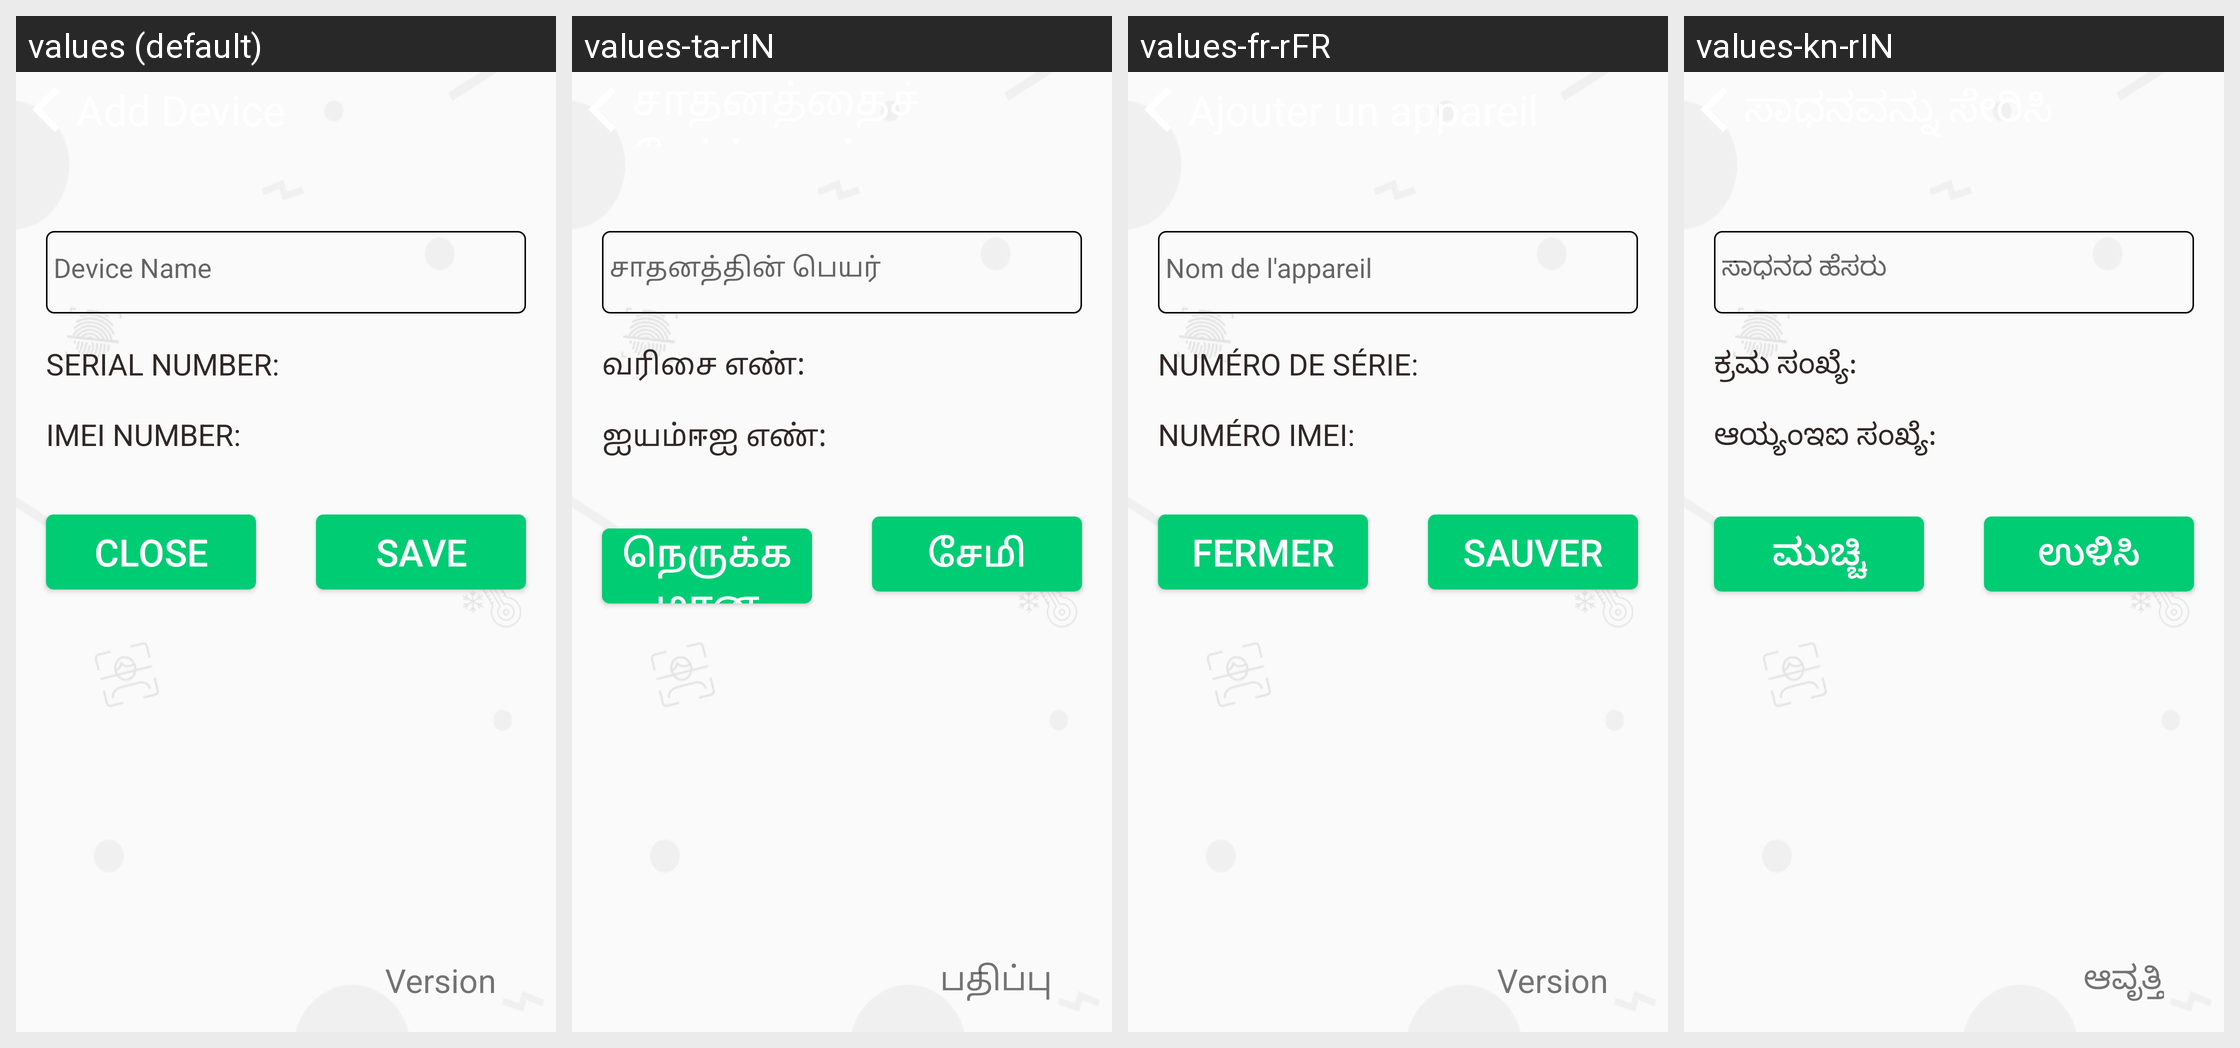

The same Android screen rendered under several of its app's locales, left to right. List the strings drawn on it with the default value and each locale's translation.
Android screen res/layout/activity_register_device.xml rendered under 4 locales, left to right: values (default), values-ta-rIN, values-fr-rFR, values-kn-rIN. Device: Nexus 5 (rendered at 1080×1920; each locale shown at half size, 540×960, under a caption strip naming it); theme AppTheme.
Other locales in the repository, not shown: values-de-rDE, values-es-rES, values-hi-rIN, values-it-rIT, values-ja-rJP, values-te-rIN, values-zh-rCN.
Strings drawn on this screen, with the default value and each locale's value (text and hints the layout hard-codes, and strings that could not be matched under every locale, appear in the picture but are not listed):

device_name
  values: Device Name
  values-ta-rIN: சாதனத்தின் பெயர்
  values-fr-rFR: Nom de l'appareil
  values-kn-rIN: ಸಾಧನದ ಹೆಸರು

serial_number
  values: SERIAL NUMBER:
  values-ta-rIN: வரிசை எண்:
  values-fr-rFR: NUMÉRO DE SÉRIE:
  values-kn-rIN: ಕ್ರಮ ಸಂಖ್ಯೆ:

imei_number
  values: IMEI NUMBER:
  values-ta-rIN: ஐயம்ஈஐ எண்:
  values-fr-rFR: NUMÉRO IMEI:
  values-kn-rIN: ಆಯ್ಯಂಇಐ ಸಂಖ್ಯೆ:

close_button
  values: Close
  values-ta-rIN: நெருக்கமான
  values-fr-rFR: Fermer
  values-kn-rIN: ಮುಚ್ಚಿ

save_button
  values: Save
  values-ta-rIN: சேமி
  values-fr-rFR: sauver
  values-kn-rIN: ಉಳಿಸಿ

app_version
  values: Version
  values-ta-rIN: பதிப்பு
  values-fr-rFR: Version
  values-kn-rIN: ಆವೃತ್ತಿ
